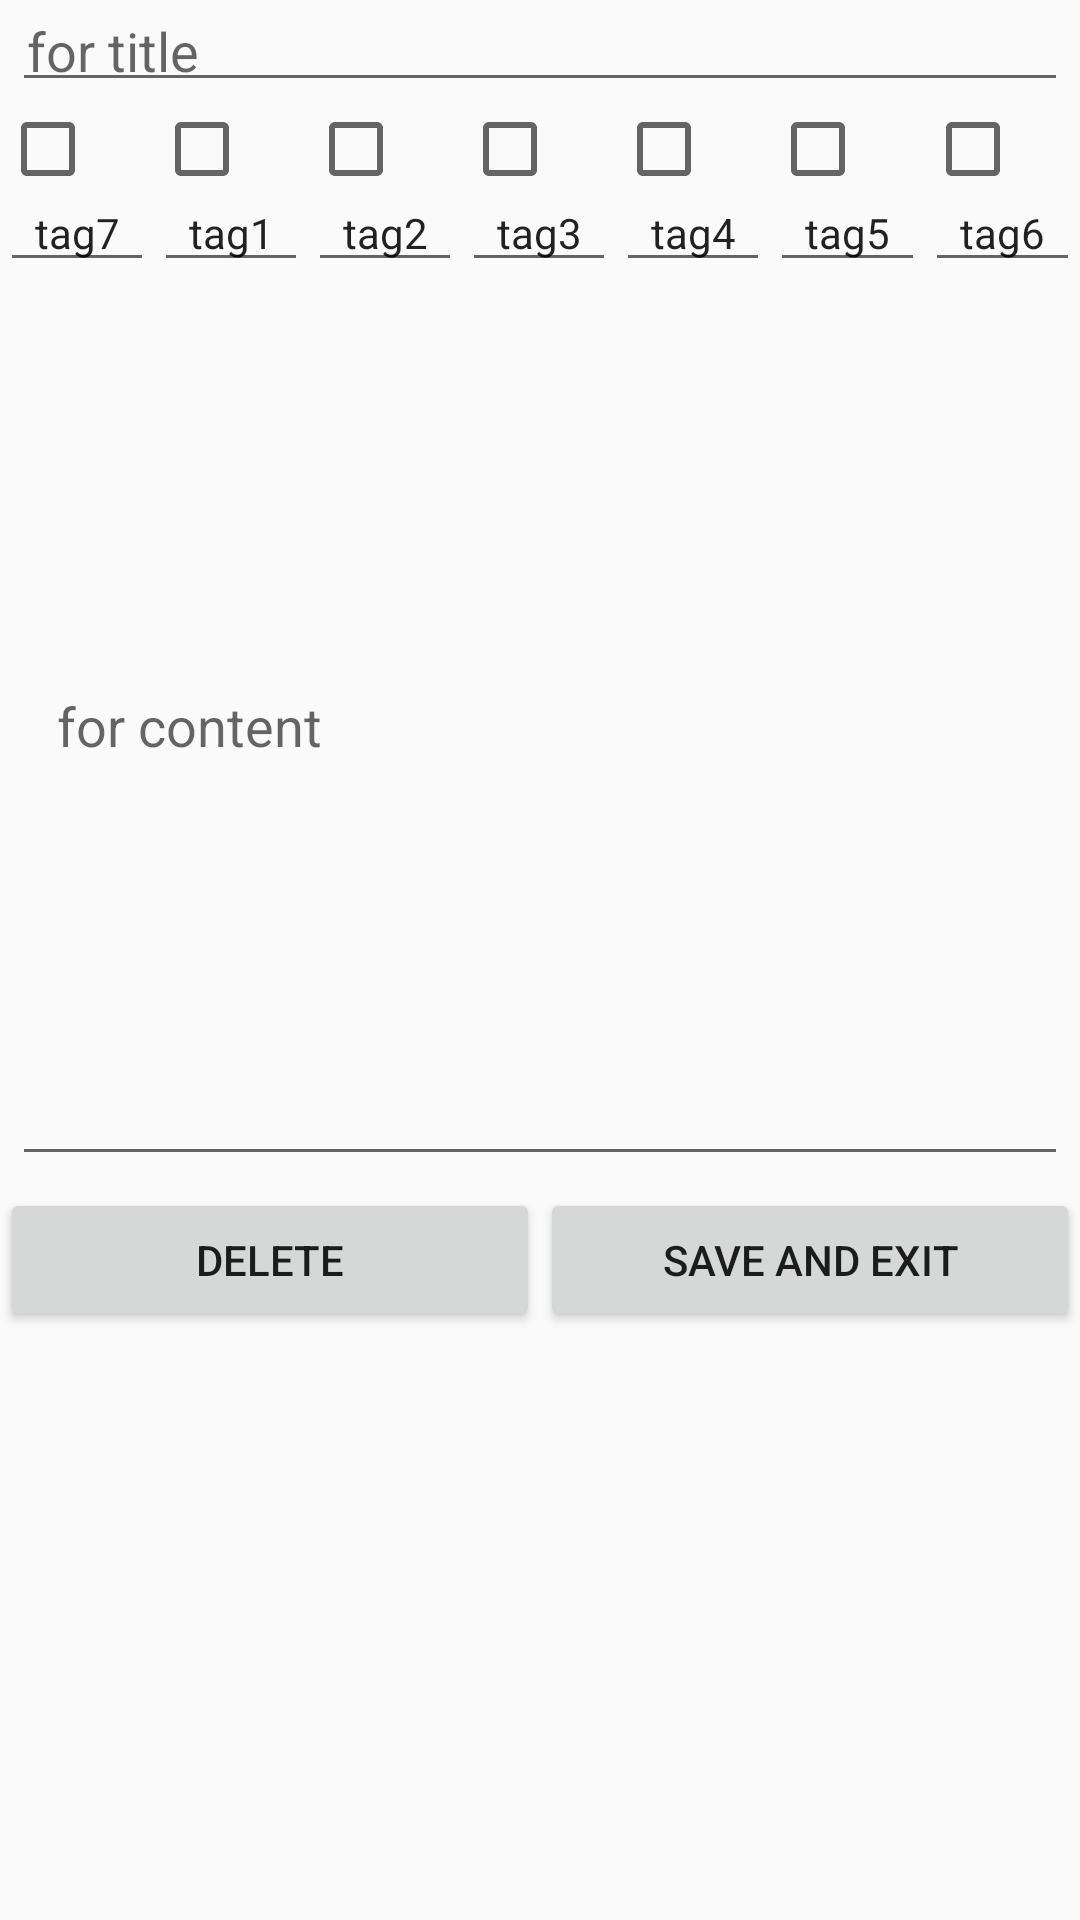

The Android layout XML behind this screen, and the referenced resources:
<!-- AndroidManifest.xml: application theme Theme.Memoapp_1 -->
<!-- res/layout/memo_main.xml -->
<?xml version="1.0" encoding="utf-8"?>
<LinearLayout
    xmlns:android="http://schemas.android.com/apk/res/android"
    android:layout_width="match_parent"
    android:layout_height="match_parent"
    android:orientation="vertical">
    <EditText
        android:id="@+id/memo_main_Title"
        android:layout_width="match_parent"
        android:layout_height="30dp"
        android:layout_margin="4dp"
        android:padding="5dp"
        android:inputType="text"
        android:hint="for title"/>

        <LinearLayout
            android:layout_width="match_parent"
            android:layout_height="50dp"
            android:orientation="vertical">
            <LinearLayout
                android:layout_width="match_parent"
                android:layout_height="23dp"
                android:orientation="horizontal">
                <CheckBox
                    android:id="@+id/Tag0_check"
                    android:layout_width="0dp"
                    android:layout_weight="1"
                    android:layout_height="match_parent"
                    android:gravity="center_vertical"/>
                <CheckBox
                    android:id="@+id/Tag1_check"
                    android:layout_width="0dp"
                    android:layout_weight="1"
                    android:layout_height="match_parent"
                    android:gravity="center_vertical"/>
                <CheckBox
                    android:id="@+id/Tag2_check"
                    android:layout_width="0dp"
                    android:layout_weight="1"
                    android:layout_height="match_parent"
                    android:gravity="center_vertical"/>
                <CheckBox
                    android:id="@+id/Tag3_check"
                    android:layout_width="0dp"
                    android:layout_weight="1"
                    android:layout_height="match_parent"
                    android:gravity="center_vertical"/>
                <CheckBox
                    android:id="@+id/Tag4_check"
                    android:layout_width="0dp"
                    android:layout_weight="1"
                    android:layout_height="match_parent"
                    android:gravity="center_vertical"/>
                <CheckBox
                    android:id="@+id/Tag5_check"
                    android:layout_width="0dp"
                    android:layout_weight="1"
                    android:layout_height="match_parent"
                    android:gravity="center_vertical"/>
                <CheckBox
                    android:id="@+id/Tag6_check"
                    android:layout_width="0dp"
                    android:layout_weight="1"
                    android:layout_height="match_parent"
                    android:gravity="center_vertical"/>
            </LinearLayout>

            <LinearLayout
                android:layout_width="match_parent"
                android:layout_height="33dp">
                <EditText
                    android:id="@+id/Tag0_text"
                    android:layout_width="0dp"
                    android:layout_weight="1"
                    android:layout_height="match_parent"
                    android:padding="2dp"
                    android:gravity="center"
                    android:textSize="14dp"
                    android:text="tag7"/>
                <EditText
                    android:id="@+id/Tag1_text"
                    android:layout_width="0dp"
                    android:layout_weight="1"
                    android:layout_height="match_parent"
                    android:padding="2dp"
                    android:gravity="center"
                    android:textSize="14dp"
                    android:text="tag1"/>
                <EditText
                    android:id="@+id/Tag2_text"
                    android:layout_width="0dp"
                    android:layout_weight="1"
                    android:layout_height="match_parent"
                    android:padding="2dp"
                    android:gravity="center"
                    android:textSize="14dp"
                    android:text="tag2"/>
                <EditText
                    android:id="@+id/Tag3_text"
                    android:layout_width="0dp"
                    android:layout_weight="1"
                    android:layout_height="match_parent"
                    android:padding="2dp"
                    android:gravity="center"
                    android:textSize="14dp"
                    android:text="tag3"/>
                <EditText
                    android:id="@+id/Tag4_text"
                    android:layout_width="0dp"
                    android:layout_weight="1"
                    android:layout_height="match_parent"
                    android:padding="2dp"
                    android:gravity="center"
                    android:textSize="14dp"
                    android:text="tag4"/>
                <EditText
                    android:id="@+id/Tag5_text"
                    android:layout_width="0dp"
                    android:layout_weight="1"
                    android:layout_height="match_parent"
                    android:padding="2dp"
                    android:gravity="center"
                    android:textSize="14dp"
                    android:text="tag5"/>
                <EditText
                    android:id="@+id/Tag6_text"
                    android:layout_width="0dp"
                    android:layout_weight="1"
                    android:layout_height="match_parent"
                    android:padding="2dp"
                    android:gravity="center"
                    android:textSize="14dp"
                    android:text="tag6"/>
            </LinearLayout>
        </LinearLayout>
    <EditText
        android:id="@+id/memo_main_Content"
        android:layout_width="match_parent"
        android:layout_height="300dp"
        android:inputType="textMultiLine"
        android:textAlignment="viewStart"
        android:minLines="6"
        android:scrollbars="vertical"
        android:layout_margin="4dp"
        android:padding="15dp"
        android:hint="for content"/>
    <LinearLayout
        android:layout_width="match_parent"
        android:layout_height="wrap_content">

        <Button
            android:id="@+id/del_button"
            android:layout_width="0dp"
            android:layout_weight="1"
            android:layout_height="wrap_content"
            android:text="delete" />
        <Button
            android:id="@+id/save_button"
            android:layout_width="0dp"
            android:layout_weight="1"
            android:layout_height="wrap_content"
            android:text="save and exit" />
    </LinearLayout>
</LinearLayout>
<!-- resources referenced by this layout -->
<resources>
  <style name="Theme.Memoapp_1" parent="Theme.AppCompat.Light.DarkActionBar">
          
          <item name="colorPrimary">@color/purple_500</item>
          <item name="colorPrimaryDark">@color/purple_700</item>
          <item name="colorAccent">@color/teal_200</item>
          
      </style>
  <color name="purple_500">#FF6200EE</color>
  <color name="purple_700">#FF3700B3</color>
  <color name="teal_200">#FF03DAC5</color>
</resources>
